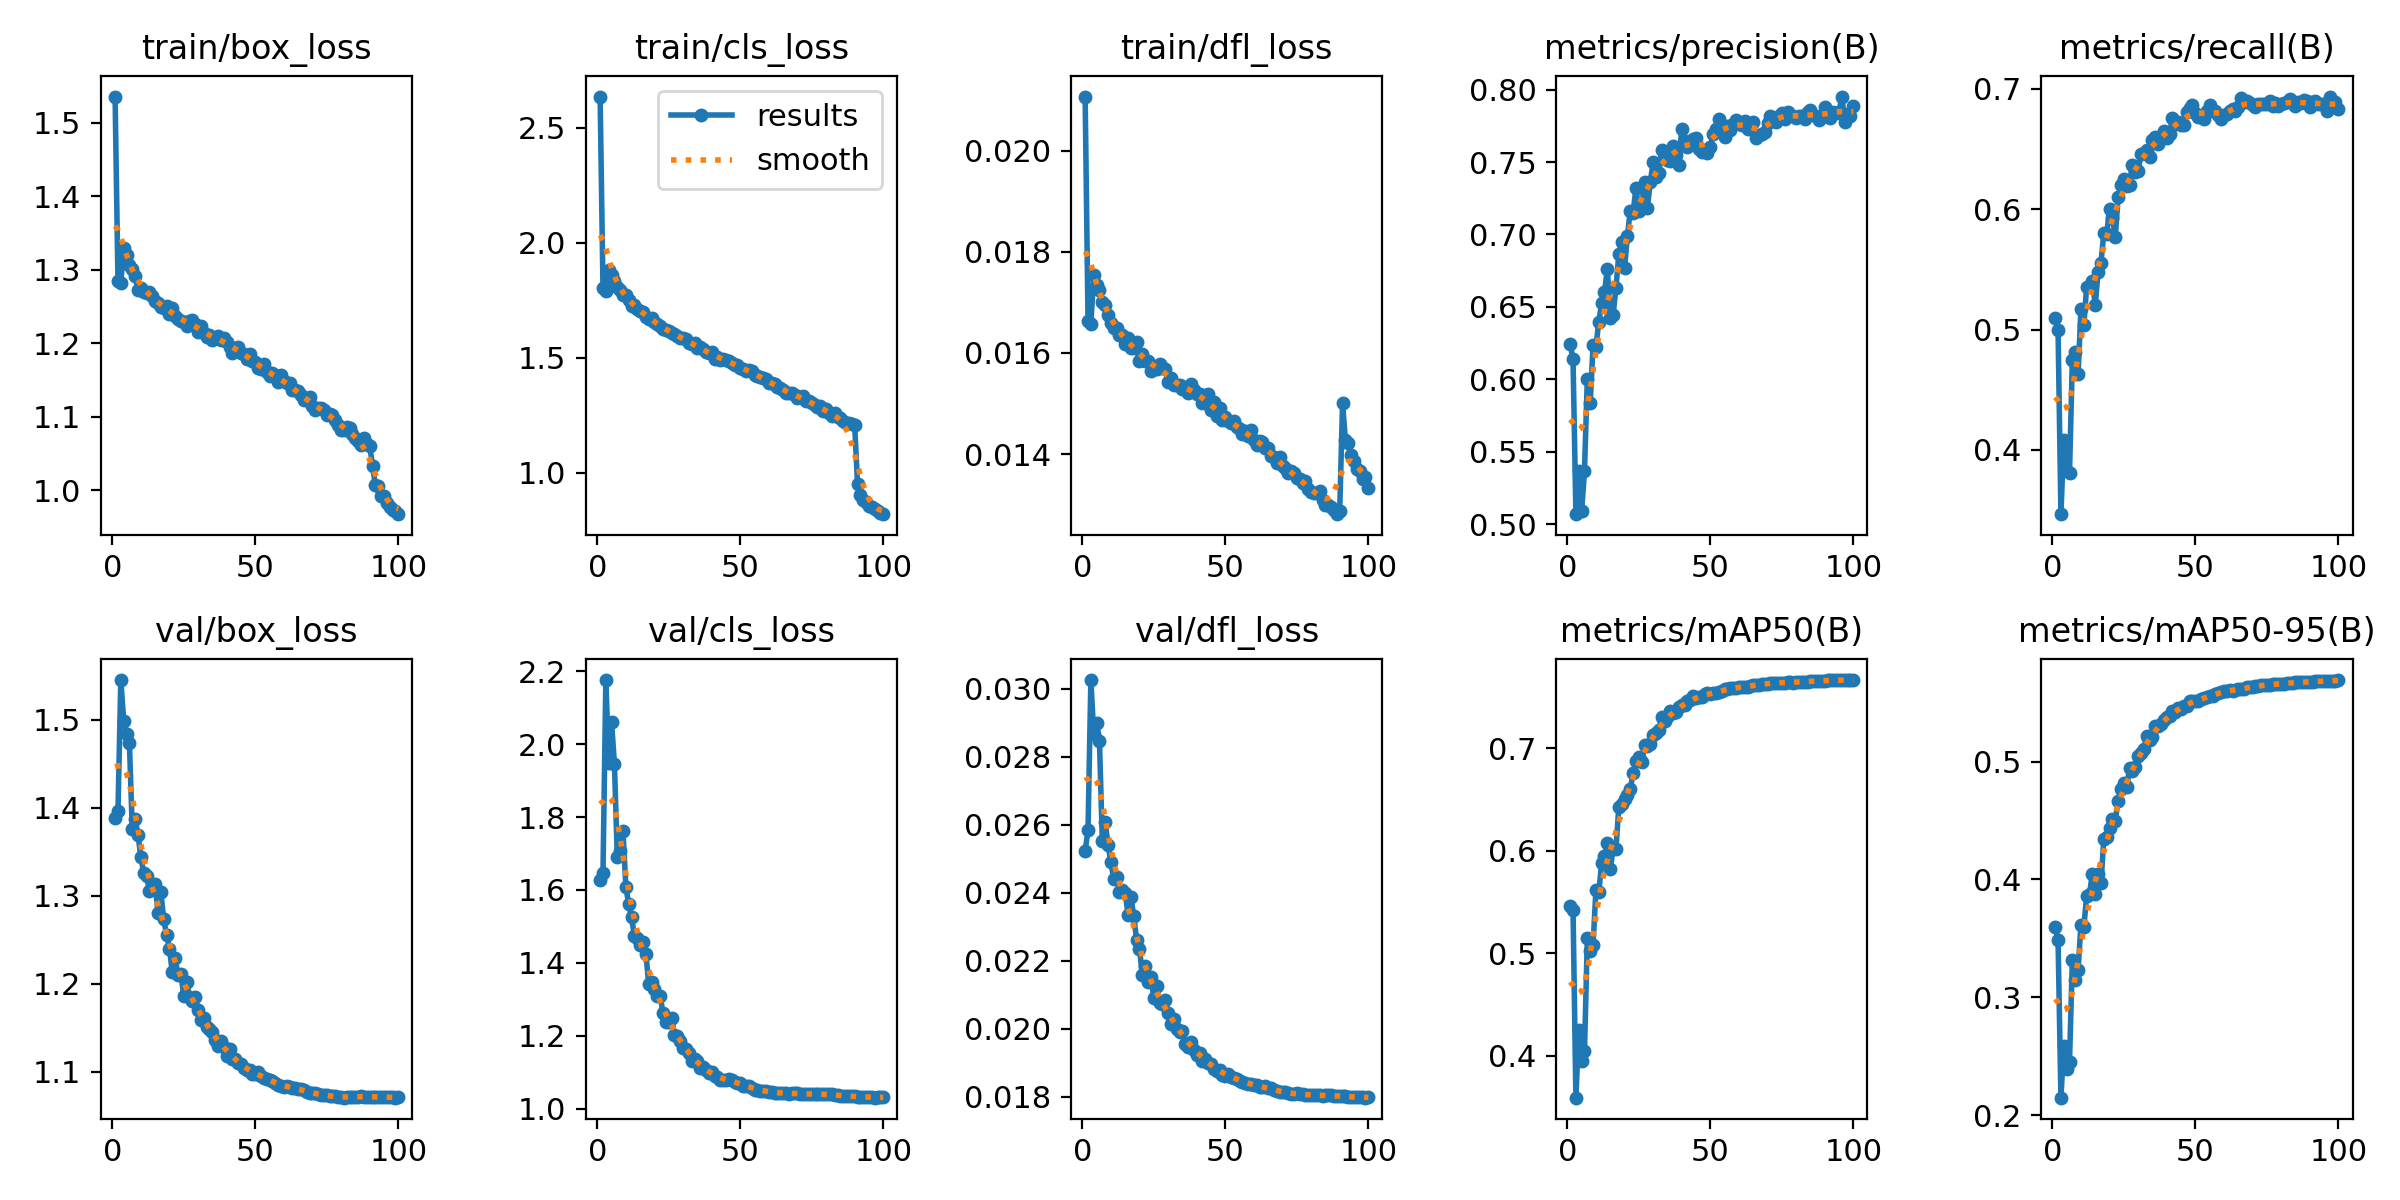

Source data for this figure (header and first rows):
epoch, time, train/box_loss, train/cls_loss, train/dfl_loss, metrics/precision(B), metrics/recall(B), metrics/mAP50(B), metrics/mAP50-95(B), val/box_loss, val/cls_loss, val/dfl_loss, lr/pg0, lr/pg1, lr/pg2, lr/pg3, lr/pg4, lr/pg5, lr/pg6, lr/pg7
1, 175.3, 1.536, 2.635, 0.02107, 0.6243, 0.5093, 0.5465, 0.3598, 1.388, 1.628, 0.02522, 0.009961, 0.00332, 0.009961, 0.00332, 0.009961, 0.00332, 0.009961, 0.00332
2, 349.9, 1.284, 1.802, 0.01664, 0.6138, 0.4996, 0.5426, 0.3486, 1.396, 1.648, 0.02584, 0.01976, 0.006588, 0.01976, 0.006588, 0.01976, 0.006588, 0.01976, 0.006588
3, 525.2, 1.283, 1.788, 0.01658, 0.507, 0.3467, 0.359, 0.2148, 1.545, 2.176, 0.03025, 0.02937, 0.009789, 0.02937, 0.009789, 0.02937, 0.009789, 0.02937, 0.009789
4, 696.8, 1.33, 1.881, 0.01754, 0.5366, 0.4085, 0.4255, 0.2584, 1.499, 1.948, 0.02867, 0.02911, 0.009703, 0.02911, 0.009703, 0.02911, 0.009703, 0.02911, 0.009703
5, 872.1, 1.32, 1.861, 0.01734, 0.5092, 0.3824, 0.3951, 0.2396, 1.484, 2.06, 0.02898, 0.02881, 0.009604, 0.02881, 0.009604, 0.02881, 0.009604, 0.02881, 0.009604
6, 1048, 1.307, 1.833, 0.01725, 0.5367, 0.3812, 0.4043, 0.2454, 1.474, 1.946, 0.02847, 0.02851, 0.009505, 0.02851, 0.009505, 0.02851, 0.009505, 0.02851, 0.009505
7, 1222, 1.301, 1.809, 0.01701, 0.6006, 0.4749, 0.5145, 0.332, 1.376, 1.69, 0.02552, 0.02822, 0.009406, 0.02822, 0.009406, 0.02822, 0.009406, 0.02822, 0.009406
8, 1397, 1.292, 1.794, 0.01695, 0.5834, 0.4814, 0.5022, 0.315, 1.387, 1.707, 0.02607, 0.02792, 0.009307, 0.02792, 0.009307, 0.02792, 0.009307, 0.02792, 0.009307
9, 1564, 1.273, 1.773, 0.01674, 0.6236, 0.4627, 0.5079, 0.3229, 1.369, 1.761, 0.02541, 0.02762, 0.009208, 0.02762, 0.009208, 0.02762, 0.009208, 0.02762, 0.009208
10, 1731, 1.276, 1.772, 0.01659, 0.6227, 0.5172, 0.5619, 0.3617, 1.345, 1.609, 0.02489, 0.02733, 0.009109, 0.02733, 0.009109, 0.02733, 0.009109, 0.02733, 0.009109
11, 1907, 1.27, 1.749, 0.0165, 0.6397, 0.5035, 0.5593, 0.3593, 1.326, 1.561, 0.02439, 0.02703, 0.00901, 0.02703, 0.00901, 0.02703, 0.00901, 0.02703, 0.00901
12, 2081, 1.268, 1.724, 0.01649, 0.6527, 0.5353, 0.5881, 0.3861, 1.322, 1.525, 0.02445, 0.02673, 0.008911, 0.02673, 0.008911, 0.02673, 0.008911, 0.02673, 0.008911
13, 2256, 1.27, 1.728, 0.01636, 0.6603, 0.5365, 0.595, 0.3879, 1.306, 1.473, 0.02402, 0.02644, 0.008812, 0.02644, 0.008812, 0.02644, 0.008812, 0.02644, 0.008812
14, 2431, 1.264, 1.711, 0.01635, 0.6764, 0.5401, 0.6072, 0.405, 1.309, 1.47, 0.02408, 0.02614, 0.008713, 0.02614, 0.008713, 0.02614, 0.008713, 0.02614, 0.008713
15, 2607, 1.258, 1.702, 0.01618, 0.6425, 0.5202, 0.5822, 0.3878, 1.313, 1.449, 0.024, 0.02584, 0.008614, 0.02584, 0.008614, 0.02584, 0.008614, 0.02584, 0.008614
16, 2783, 1.255, 1.699, 0.01629, 0.6443, 0.548, 0.6014, 0.4045, 1.281, 1.457, 0.02334, 0.02555, 0.008515, 0.02555, 0.008515, 0.02555, 0.008515, 0.02555, 0.008515
17, 2958, 1.249, 1.676, 0.0161, 0.6629, 0.5553, 0.602, 0.3966, 1.304, 1.425, 0.02388, 0.02525, 0.008416, 0.02525, 0.008416, 0.02525, 0.008416, 0.02525, 0.008416
18, 3133, 1.249, 1.671, 0.0161, 0.6865, 0.5802, 0.6424, 0.4345, 1.274, 1.342, 0.0233, 0.02495, 0.008317, 0.02495, 0.008317, 0.02495, 0.008317, 0.02495, 0.008317
19, 3309, 1.25, 1.675, 0.01622, 0.6949, 0.5794, 0.6455, 0.4357, 1.256, 1.347, 0.02261, 0.02465, 0.008218, 0.02465, 0.008218, 0.02465, 0.008218, 0.02465, 0.008218
20, 3484, 1.24, 1.655, 0.01584, 0.6766, 0.5998, 0.6508, 0.4439, 1.24, 1.327, 0.02235, 0.02436, 0.008119, 0.02436, 0.008119, 0.02436, 0.008119, 0.02436, 0.008119
21, 3659, 1.248, 1.649, 0.01597, 0.6988, 0.5927, 0.6543, 0.4513, 1.213, 1.309, 0.02157, 0.02406, 0.00802, 0.02406, 0.00802, 0.02406, 0.00802, 0.02406, 0.00802
22, 3835, 1.238, 1.639, 0.01584, 0.7165, 0.5769, 0.66, 0.4496, 1.229, 1.309, 0.02183, 0.02376, 0.007921, 0.02376, 0.007921, 0.02376, 0.007921, 0.02376, 0.007921
23, 4010, 1.233, 1.624, 0.01583, 0.715, 0.6097, 0.676, 0.4667, 1.21, 1.261, 0.02136, 0.02347, 0.007822, 0.02347, 0.007822, 0.02347, 0.007822, 0.02347, 0.007822
24, 4184, 1.231, 1.621, 0.01564, 0.7322, 0.62, 0.6881, 0.4768, 1.212, 1.237, 0.02153, 0.02317, 0.007723, 0.02317, 0.007723, 0.02317, 0.007723, 0.02317, 0.007723
25, 4359, 1.229, 1.618, 0.01574, 0.7164, 0.6252, 0.6913, 0.4817, 1.186, 1.239, 0.0209, 0.02287, 0.007624, 0.02287, 0.007624, 0.02287, 0.007624, 0.02287, 0.007624
26, 4534, 1.223, 1.609, 0.01569, 0.7199, 0.6192, 0.6866, 0.4785, 1.202, 1.249, 0.02124, 0.02258, 0.007525, 0.02258, 0.007525, 0.02258, 0.007525, 0.02258, 0.007525
27, 4710, 1.231, 1.604, 0.01579, 0.7359, 0.6202, 0.7032, 0.4944, 1.186, 1.201, 0.02076, 0.02228, 0.007426, 0.02228, 0.007426, 0.02228, 0.007426, 0.02228, 0.007426
28, 4884, 1.232, 1.595, 0.01573, 0.7184, 0.6368, 0.7024, 0.4916, 1.18, 1.199, 0.02071, 0.02198, 0.007327, 0.02198, 0.007327, 0.02198, 0.007327, 0.02198, 0.007327
29, 5059, 1.227, 1.587, 0.01568, 0.736, 0.6312, 0.7044, 0.4953, 1.185, 1.185, 0.02084, 0.02168, 0.007228, 0.02168, 0.007228, 0.02168, 0.007228, 0.02168, 0.007228
30, 5230, 1.216, 1.584, 0.01542, 0.7498, 0.6318, 0.7132, 0.505, 1.17, 1.167, 0.02045, 0.02139, 0.007129, 0.02139, 0.007129, 0.02139, 0.007129, 0.02139, 0.007129
31, 5405, 1.223, 1.581, 0.01551, 0.7395, 0.6456, 0.7151, 0.507, 1.159, 1.164, 0.02013, 0.02109, 0.00703, 0.02109, 0.00703, 0.02109, 0.00703, 0.02109, 0.00703
32, 5581, 1.214, 1.565, 0.01537, 0.7424, 0.6462, 0.7184, 0.511, 1.161, 1.151, 0.02027, 0.02079, 0.006931, 0.02079, 0.006931, 0.02079, 0.006931, 0.02079, 0.006931
33, 5756, 1.209, 1.56, 0.01537, 0.7585, 0.6488, 0.7305, 0.5218, 1.151, 1.132, 0.01998, 0.0205, 0.006832, 0.0205, 0.006832, 0.0205, 0.006832, 0.0205, 0.006832
34, 5932, 1.211, 1.563, 0.01537, 0.7559, 0.6436, 0.7263, 0.518, 1.149, 1.136, 0.01991, 0.0202, 0.006733, 0.0202, 0.006733, 0.0202, 0.006733, 0.0202, 0.006733
35, 6108, 1.204, 1.541, 0.01529, 0.7512, 0.6571, 0.7311, 0.5207, 1.146, 1.13, 0.01992, 0.0199, 0.006634, 0.0199, 0.006634, 0.0199, 0.006634, 0.0199, 0.006634
36, 6282, 1.208, 1.545, 0.01531, 0.7509, 0.6595, 0.7363, 0.5301, 1.136, 1.112, 0.01956, 0.01961, 0.006535, 0.01961, 0.006535, 0.01961, 0.006535, 0.01961, 0.006535
37, 6457, 1.21, 1.54, 0.01521, 0.7611, 0.6542, 0.7347, 0.5303, 1.13, 1.114, 0.01947, 0.01931, 0.006436, 0.01931, 0.006436, 0.01931, 0.006436, 0.01931, 0.006436
38, 6633, 1.204, 1.524, 0.01539, 0.755, 0.6603, 0.7355, 0.5315, 1.136, 1.105, 0.01962, 0.01901, 0.006337, 0.01901, 0.006337, 0.01901, 0.006337, 0.01901, 0.006337
39, 6809, 1.207, 1.521, 0.01526, 0.7476, 0.6649, 0.7402, 0.5349, 1.128, 1.097, 0.01936, 0.01871, 0.006238, 0.01871, 0.006238, 0.01871, 0.006238, 0.01871, 0.006238
40, 6984, 1.203, 1.527, 0.01519, 0.7731, 0.6588, 0.7422, 0.538, 1.118, 1.099, 0.01923, 0.01842, 0.006139, 0.01842, 0.006139, 0.01842, 0.006139, 0.01842, 0.006139
41, 7159, 1.196, 1.495, 0.01519, 0.7644, 0.662, 0.7429, 0.539, 1.126, 1.09, 0.01929, 0.01812, 0.00604, 0.01812, 0.00604, 0.01812, 0.00604, 0.01812, 0.00604
42, 7325, 1.187, 1.503, 0.015, 0.7603, 0.6753, 0.7466, 0.543, 1.115, 1.086, 0.01905, 0.01782, 0.005941, 0.01782, 0.005941, 0.01782, 0.005941, 0.01782, 0.005941
43, 7498, 1.194, 1.492, 0.01504, 0.7626, 0.6707, 0.7474, 0.5421, 1.115, 1.08, 0.0191, 0.01753, 0.005842, 0.01753, 0.005842, 0.01753, 0.005842, 0.01753, 0.005842
44, 7674, 1.196, 1.497, 0.01518, 0.7657, 0.6722, 0.7509, 0.5458, 1.11, 1.079, 0.01898, 0.01723, 0.005743, 0.01723, 0.005743, 0.01723, 0.005743, 0.01723, 0.005743
45, 7850, 1.188, 1.492, 0.01487, 0.7665, 0.6696, 0.7496, 0.5448, 1.109, 1.079, 0.01896, 0.01693, 0.005644, 0.01693, 0.005644, 0.01693, 0.005644, 0.01693, 0.005644
46, 8024, 1.186, 1.486, 0.01503, 0.7588, 0.6702, 0.7498, 0.5475, 1.104, 1.08, 0.01882, 0.01664, 0.005545, 0.01664, 0.005545, 0.01664, 0.005545, 0.01664, 0.005545
47, 8196, 1.178, 1.479, 0.01476, 0.7569, 0.6807, 0.75, 0.5471, 1.102, 1.078, 0.01876, 0.01634, 0.005446, 0.01634, 0.005446, 0.01634, 0.005446, 0.01634, 0.005446
48, 8370, 1.186, 1.469, 0.01491, 0.7583, 0.6843, 0.7532, 0.5514, 1.102, 1.072, 0.01878, 0.01604, 0.005347, 0.01604, 0.005347, 0.01604, 0.005347, 0.01604, 0.005347
49, 8535, 1.176, 1.467, 0.01468, 0.7559, 0.6866, 0.754, 0.5515, 1.097, 1.071, 0.01864, 0.01574, 0.005248, 0.01574, 0.005248, 0.01574, 0.005248, 0.01574, 0.005248
50, 8710, 1.175, 1.456, 0.01473, 0.7606, 0.6802, 0.7531, 0.5515, 1.097, 1.071, 0.01862, 0.01545, 0.005149, 0.01545, 0.005149, 0.01545, 0.005149, 0.01545, 0.005149
51, 8890, 1.167, 1.451, 0.01466, 0.7693, 0.6765, 0.7541, 0.5513, 1.1, 1.062, 0.01867, 0.01515, 0.00505, 0.01515, 0.00505, 0.01515, 0.00505, 0.01515, 0.00505
52, 9069, 1.165, 1.443, 0.01462, 0.7727, 0.6762, 0.7542, 0.5529, 1.095, 1.063, 0.01857, 0.01485, 0.004951, 0.01485, 0.004951, 0.01485, 0.004951, 0.01485, 0.004951
53, 9237, 1.172, 1.446, 0.01466, 0.7795, 0.6751, 0.7549, 0.5541, 1.093, 1.061, 0.01855, 0.01456, 0.004852, 0.01456, 0.004852, 0.01456, 0.004852, 0.01456, 0.004852
54, 9407, 1.161, 1.444, 0.01453, 0.7751, 0.6816, 0.7564, 0.5547, 1.092, 1.058, 0.01852, 0.01426, 0.004753, 0.01426, 0.004753, 0.01426, 0.004753, 0.01426, 0.004753
55, 9581, 1.155, 1.427, 0.01449, 0.7676, 0.6862, 0.7576, 0.5555, 1.091, 1.052, 0.01847, 0.01396, 0.004654, 0.01396, 0.004654, 0.01396, 0.004654, 0.01396, 0.004654
56, 9757, 1.159, 1.419, 0.0144, 0.7746, 0.6814, 0.7577, 0.5554, 1.089, 1.052, 0.01844, 0.01367, 0.004555, 0.01367, 0.004555, 0.01367, 0.004555, 0.01367, 0.004555
57, 9931, 1.158, 1.416, 0.01445, 0.772, 0.6812, 0.7586, 0.5574, 1.087, 1.049, 0.01841, 0.01337, 0.004456, 0.01337, 0.004456, 0.01337, 0.004456, 0.01337, 0.004456
58, 10106, 1.148, 1.412, 0.01435, 0.7761, 0.6779, 0.7591, 0.5583, 1.085, 1.049, 0.01838, 0.01307, 0.004357, 0.01307, 0.004357, 0.01307, 0.004357, 0.01307, 0.004357
59, 10280, 1.157, 1.406, 0.01447, 0.7793, 0.675, 0.7594, 0.5593, 1.085, 1.047, 0.01838, 0.01277, 0.004258, 0.01277, 0.004258, 0.01277, 0.004258, 0.01277, 0.004258
60, 10449, 1.148, 1.393, 0.01427, 0.7761, 0.6784, 0.7599, 0.56, 1.083, 1.047, 0.01834, 0.01248, 0.004159, 0.01248, 0.004159, 0.01248, 0.004159, 0.01248, 0.004159
... 40 more rows
